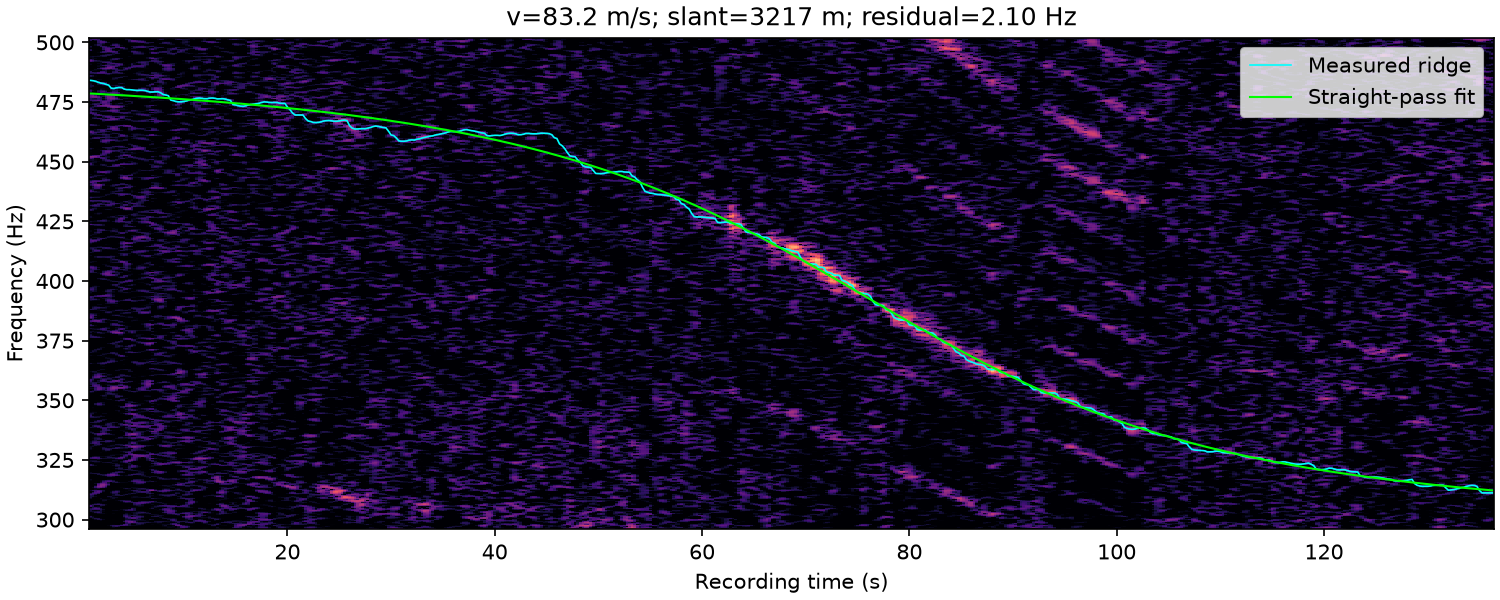

Source data for this figure (header and first rows):
time_s, frequency_hz, weight
1.000000000000000000e+00, 4.840625000000000000e+02, 1.125177368473145201e+00
1.250000000000000000e+00, 4.839375000000000000e+02, 9.605329471841281830e-01
1.500000000000000000e+00, 4.836875000000000000e+02, 7.925236126273572657e-01
1.750000000000000000e+00, 4.832583781861284251e+02, 1.153664247782303809e+00
2.000000000000000000e+00, 4.829383039356804943e+02, 1.439203362907086170e+00
2.250000000000000000e+00, 4.827660454368717637e+02, 1.565470863979110838e+00
2.500000000000000000e+00, 4.824375000000000000e+02, 1.209753950214857099e+00
2.750000000000000000e+00, 4.820625000000000000e+02, 6.049767744530617497e-01
3.000000000000000000e+00, 4.808125000000000000e+02, 6.778517086092040733e-01
3.250000000000000000e+00, 4.806875000000000000e+02, 1.219240020211617370e+00
3.500000000000000000e+00, 4.809375000000000000e+02, 1.328173940672887632e+00
3.750000000000000000e+00, 4.810625000000000000e+02, 1.568937147293947731e+00
4.000000000000000000e+00, 4.810625000000000000e+02, 1.446627738634701288e+00
4.250000000000000000e+00, 4.804375000000000000e+02, 8.387916354115099171e-01
4.500000000000000000e+00, 4.801923778187199900e+02, 8.858263285470072690e-01
4.750000000000000000e+00, 4.801875000000000000e+02, 8.986532997748263307e-01
5.000000000000000000e+00, 4.800625000000000000e+02, 9.486755489419129717e-01
5.250000000000000000e+00, 4.799375000000000000e+02, 1.019155717638490222e+00
5.500000000000000000e+00, 4.798395111991822546e+02, 1.234082085509230264e+00
5.750000000000000000e+00, 4.799375000000000000e+02, 1.443937431347461109e+00
6.000000000000000000e+00, 4.799375000000000000e+02, 1.642534972216160405e+00
6.250000000000000000e+00, 4.798125000000000000e+02, 1.455003693287056254e+00
6.500000000000000000e+00, 4.794782682228351973e+02, 1.279277022485962645e+00
6.750000000000000000e+00, 4.791875000000000000e+02, 1.678733136217743560e+00
7.000000000000000000e+00, 4.791893956905108212e+02, 2.020582898162348595e+00
7.250000000000000000e+00, 4.792909736928389179e+02, 2.030779020631987120e+00
7.500000000000000000e+00, 4.793038991337695620e+02, 1.944308623002030556e+00
7.750000000000000000e+00, 4.789299368128226888e+02, 1.890410546780998402e+00
8.000000000000000000e+00, 4.781875000000000000e+02, 1.697908620042445582e+00
8.250000000000000000e+00, 4.779540577444261658e+02, 1.196565799647141937e+00
8.500000000000000000e+00, 4.776875000000000000e+02, 2.987976799319691512e-01
8.750000000000000000e+00, 4.758125000000000000e+02, 3.631096754596268572e-01
9.000000000000000000e+00, 4.755628502293434963e+02, 7.496449203596868838e-01
9.250000000000000000e+00, 4.752194683289930595e+02, 1.132558706342292609e+00
9.500000000000000000e+00, 4.750755729716432825e+02, 1.747692338666730461e+00
9.750000000000000000e+00, 4.750625000000000000e+02, 1.794990653164361349e+00
1.000000000000000000e+01, 4.752211405427142381e+02, 1.458958490904540328e+00
1.025000000000000000e+01, 4.754375000000000000e+02, 1.211518596565427819e+00
1.050000000000000000e+01, 4.758125000000000000e+02, 5.163744227211629623e-01
1.075000000000000000e+01, 4.759870355208654473e+02, 5.993109460671579569e-01
1.100000000000000000e+01, 4.762791844608209431e+02, 1.068280740253464423e+00
1.125000000000000000e+01, 4.765625000000000000e+02, 1.620796394425389142e+00
1.150000000000000000e+01, 4.766789123606752696e+02, 1.916519528456341881e+00
1.175000000000000000e+01, 4.765378169312929799e+02, 1.737456928336708062e+00
1.200000000000000000e+01, 4.764171361700101102e+02, 1.777929018486273938e+00
1.225000000000000000e+01, 4.763979077030409712e+02, 1.525564324666862426e+00
1.250000000000000000e+01, 4.766237715633247944e+02, 1.313744420491606890e+00
1.275000000000000000e+01, 4.766875000000000000e+02, 1.197746810671639350e+00
1.300000000000000000e+01, 4.765662373832563503e+02, 7.338712883399165499e-01
1.325000000000000000e+01, 4.763125000000000000e+02, 8.030621052578437169e-01
1.350000000000000000e+01, 4.763273923999736326e+02, 1.077477127625630526e+00
1.375000000000000000e+01, 4.763788531286710395e+02, 1.361058870110164909e+00
1.400000000000000000e+01, 4.762508813342927283e+02, 1.215339961890040010e+00
1.425000000000000000e+01, 4.759081416944818557e+02, 1.354709937196351799e+00
1.450000000000000000e+01, 4.756875000000000000e+02, 1.331272138657548121e+00
1.475000000000000000e+01, 4.739375000000000000e+02, 1.508496640812923895e+00
1.500000000000000000e+01, 4.737705286958767488e+02, 1.694980970351789962e+00
1.525000000000000000e+01, 4.734514592894364569e+02, 1.434394068594206928e+00
1.550000000000000000e+01, 4.732667415936853672e+02, 1.539323923082899892e+00
1.575000000000000000e+01, 4.731944974517671767e+02, 1.772096662719435667e+00
... 482 more rows
